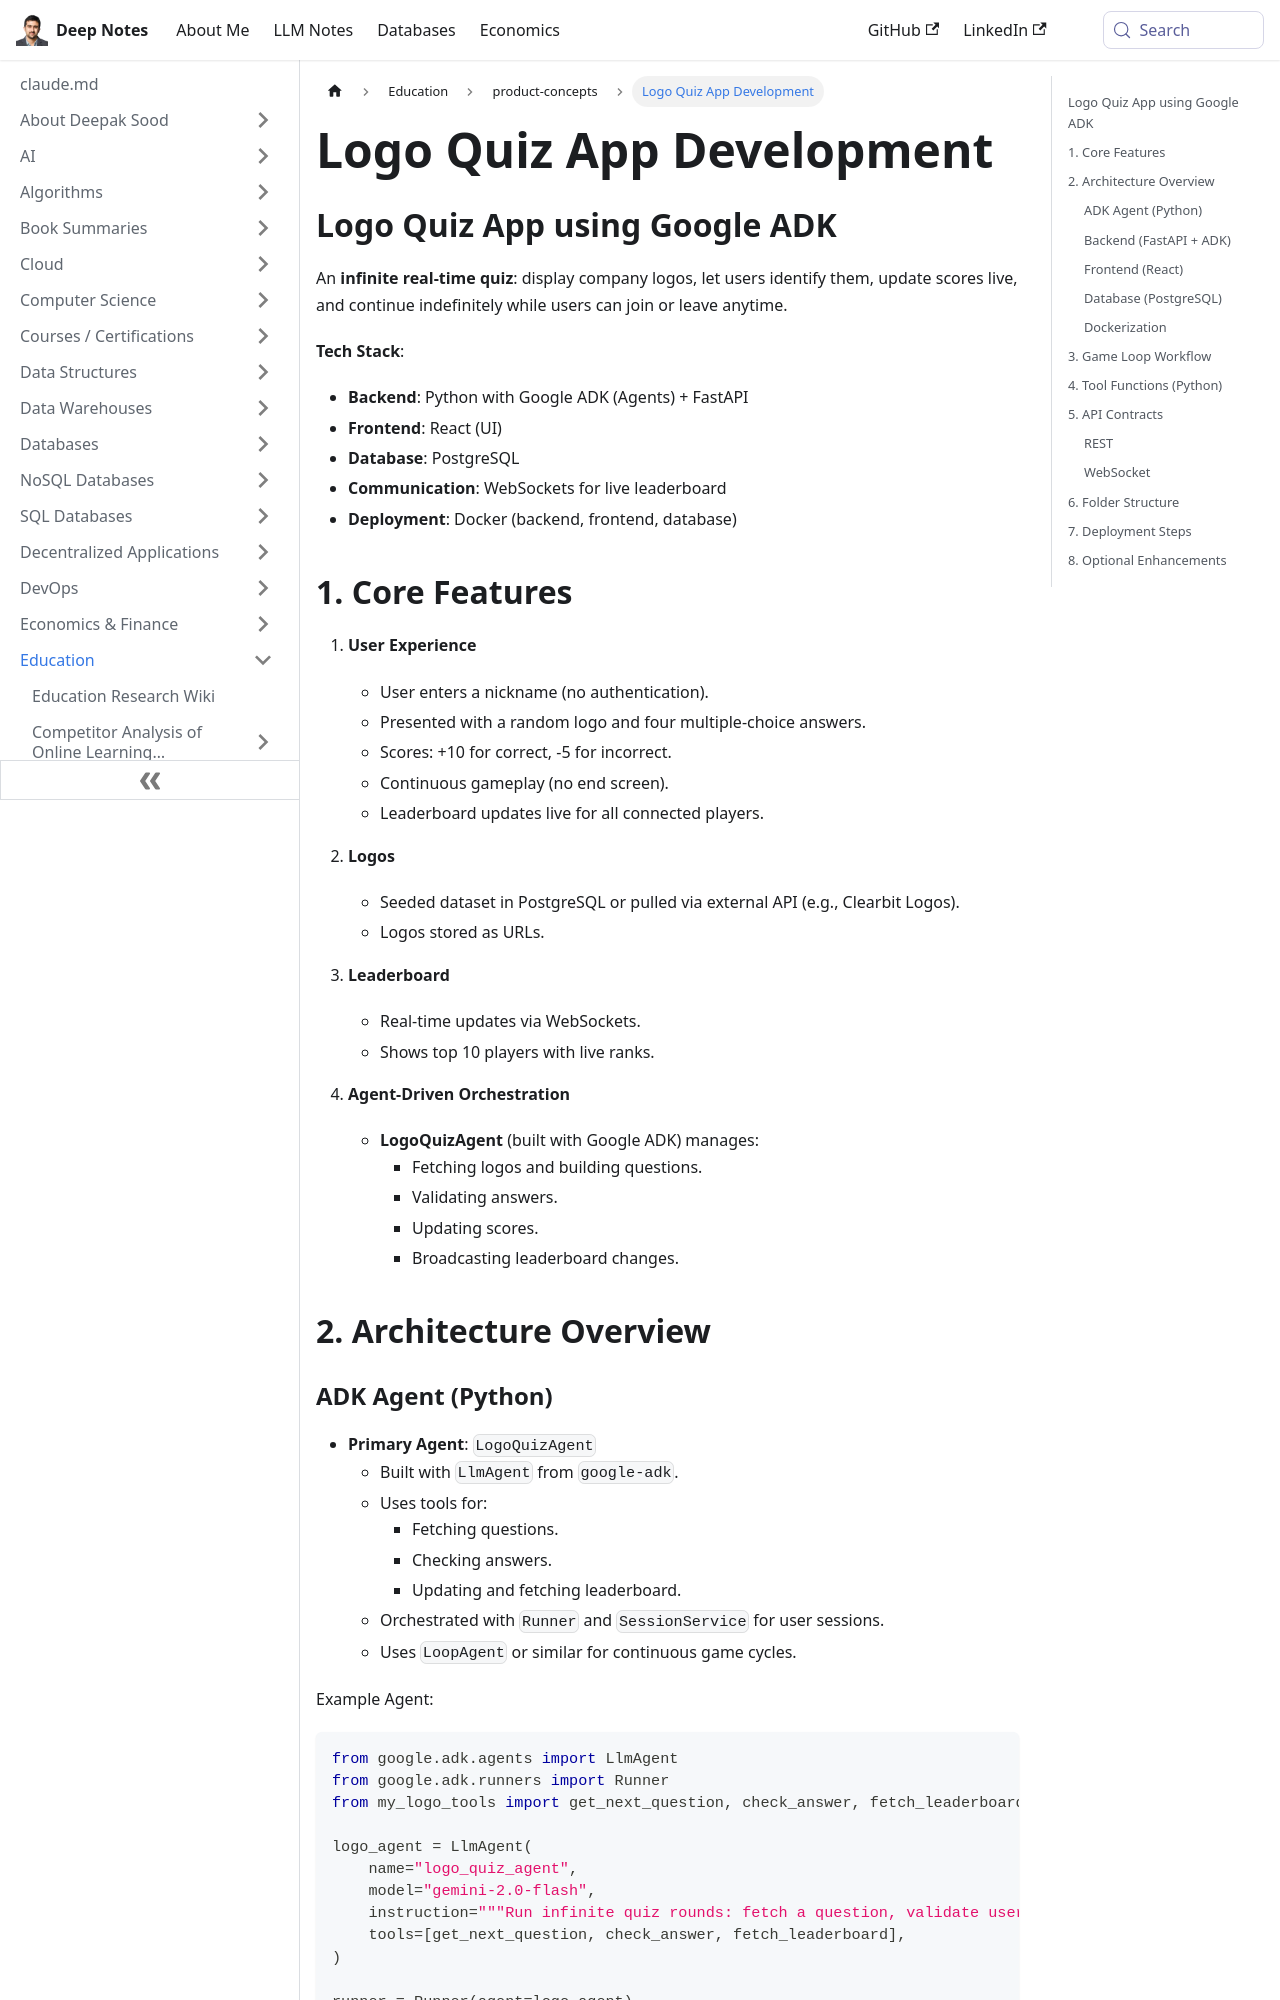

repository: deepaksood619/deepaksood619.github.io · page: education/product-concepts/quiz-app-prompt/index.html · generator: docusaurus

---
slug: /education/product-concepts/quiz-app-prompt
title: Logo Quiz App Development
description: Create an engaging infinite real-time logo quiz app using Python, FastAPI, React, and PostgreSQL for live leaderboard functionality.
created: 2025-07-29
updated: 2026-06-08
---
## Logo Quiz App using Google ADK

An **infinite real‑time quiz**: display company logos, let users identify them, update scores live, and continue indefinitely while users can join or leave anytime.

**Tech Stack**:

- **Backend**: Python with Google ADK (Agents) + FastAPI
- **Frontend**: React (UI)
- **Database**: PostgreSQL
- **Communication**: WebSockets for live leaderboard
- **Deployment**: Docker (backend, frontend, database)

## 1. Core Features

1. **User Experience**
   - User enters a nickname (no authentication).
   - Presented with a random logo and four multiple-choice answers.
   - Scores: +10 for correct, -5 for incorrect.
   - Continuous gameplay (no end screen).
   - Leaderboard updates live for all connected players.

2. **Logos**
   - Seeded dataset in PostgreSQL or pulled via external API (e.g., Clearbit Logos).
   - Logos stored as URLs.

3. **Leaderboard**
   - Real-time updates via WebSockets.
   - Shows top 10 players with live ranks.

4. **Agent-Driven Orchestration**
   - **LogoQuizAgent** (built with Google ADK) manages:
     - Fetching logos and building questions.
     - Validating answers.
     - Updating scores.
     - Broadcasting leaderboard changes.

## 2. Architecture Overview
